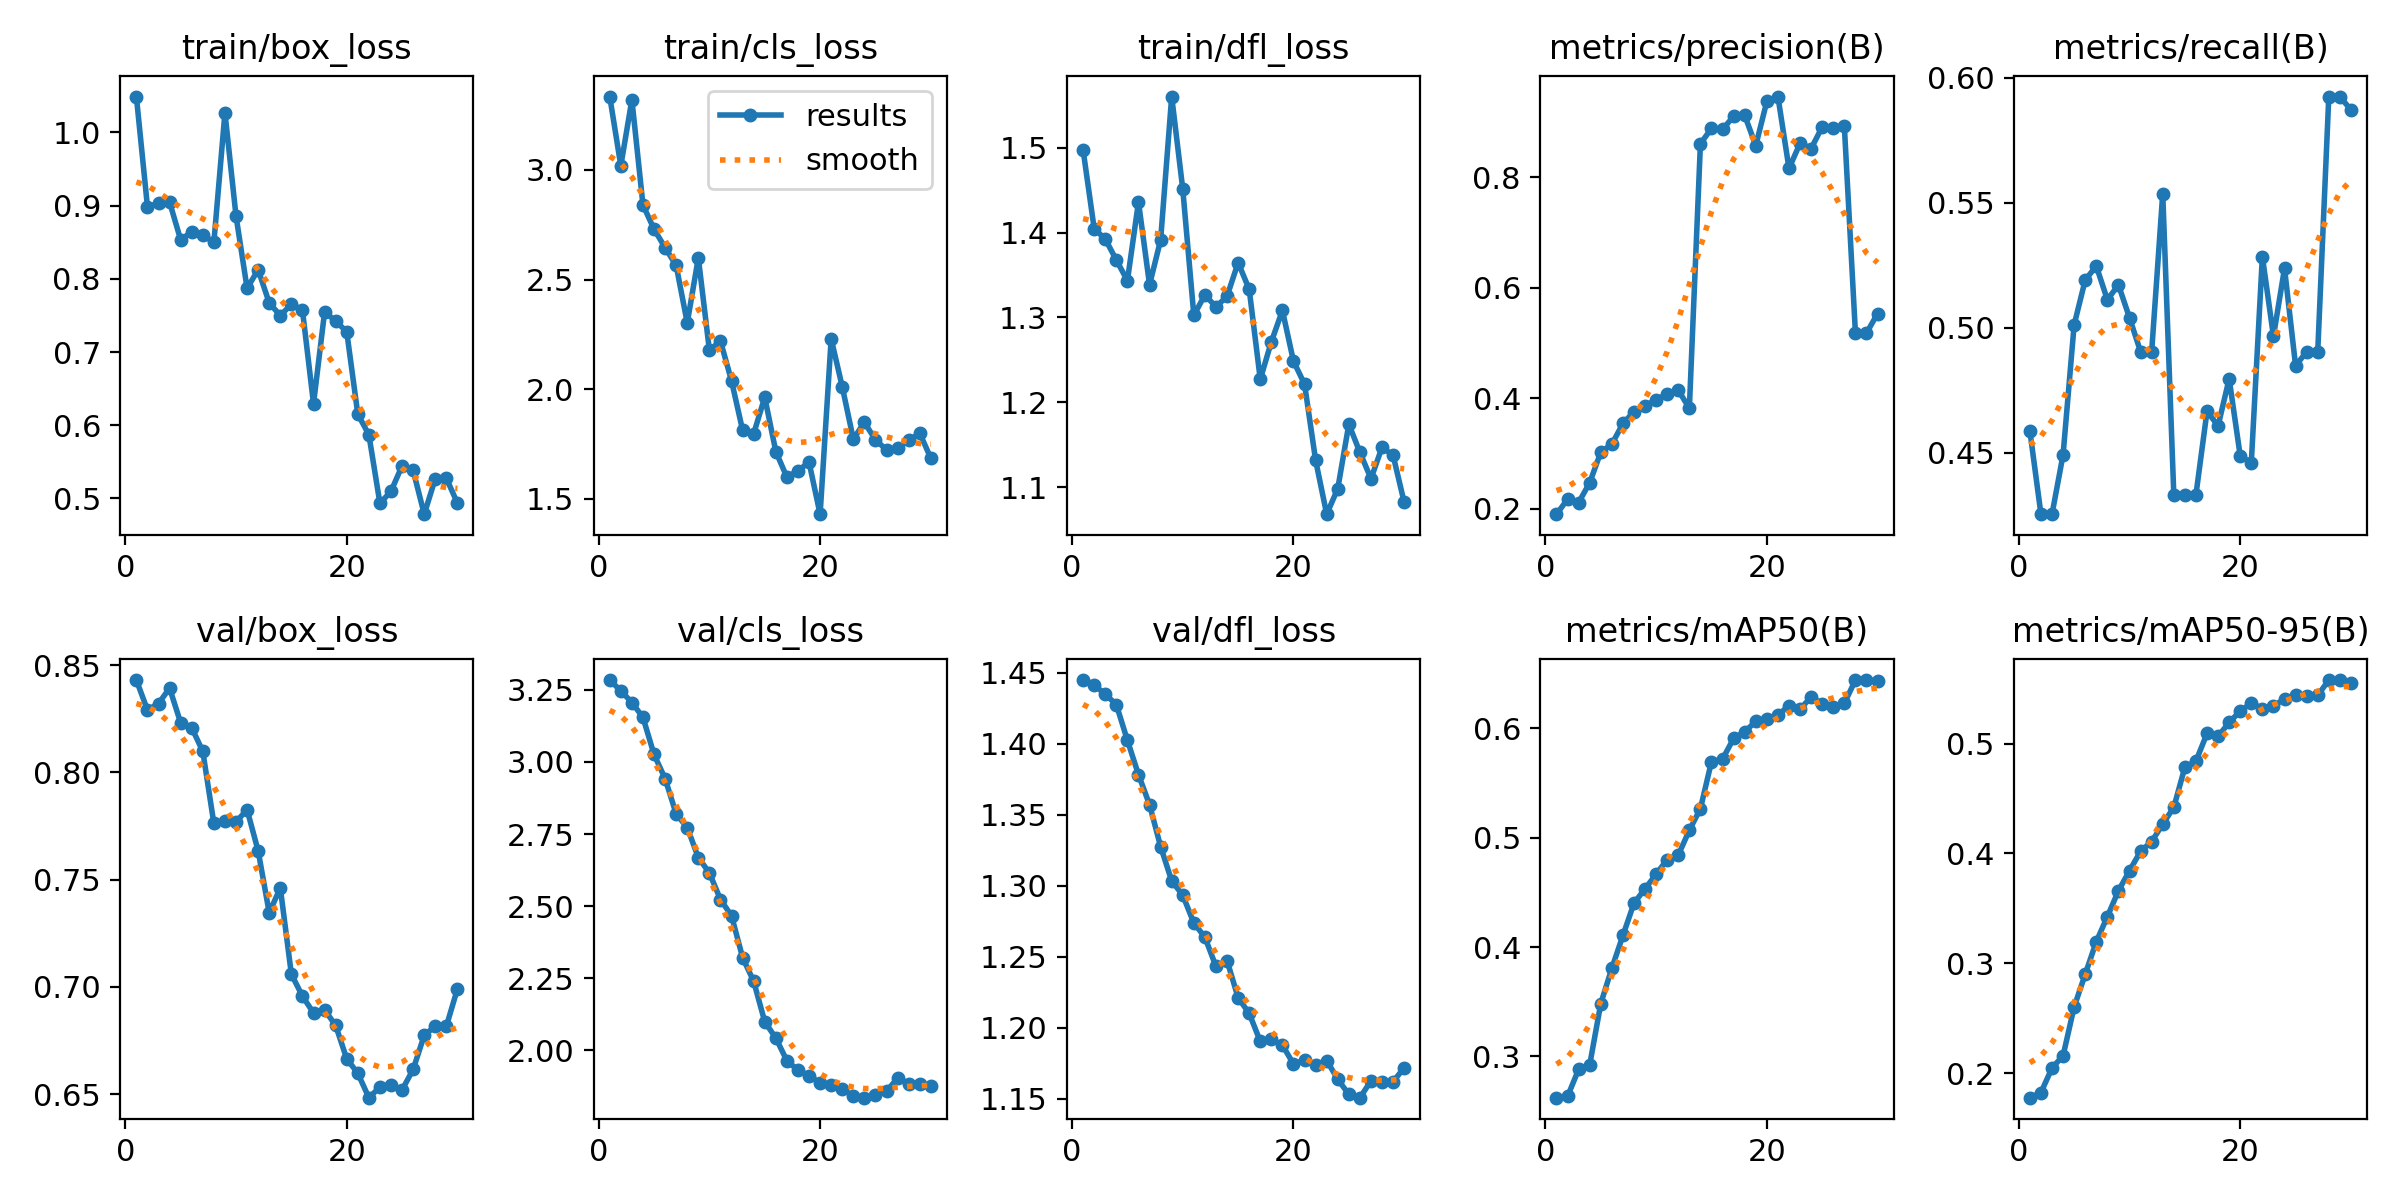

The table this chart was drawn from, first rows:
epoch, time, train/box_loss, train/cls_loss, train/dfl_loss, metrics/precision(B), metrics/recall(B), metrics/mAP50(B), metrics/mAP50-95(B), val/box_loss, val/cls_loss, val/dfl_loss, lr/pg0, lr/pg1, lr/pg2, lr/pg3, lr/pg4, lr/pg5, lr/pg6, lr/pg7
1, 20.74, 1.049, 3.334, 1.497, 0.1905, 0.4589, 0.2624, 0.1779, 0.843, 3.284, 1.445, 8.574e-05, 2.858e-05, 8.574e-05, 2.858e-05, 8.574e-05, 2.858e-05, 8.574e-05, 2.858e-05
2, 36.84, 0.8986, 3.018, 1.405, 0.2175, 0.4255, 0.2635, 0.1826, 0.8291, 3.247, 1.441, 0.0002073, 6.90921e-05, 0.0002073, 6.90921e-05, 0.0002073, 6.90921e-05, 0.0002073, 6.90921e-05
3, 53.01, 0.9032, 3.32, 1.392, 0.2115, 0.4255, 0.2882, 0.2049, 0.8321, 3.206, 1.435, 0.0003203, 0.0001068, 0.0003203, 0.0001068, 0.0003203, 0.0001068, 0.0003203, 0.0001068
4, 76.98, 0.9049, 2.84, 1.368, 0.2476, 0.4494, 0.2924, 0.2161, 0.8393, 3.155, 1.427, 0.0004249, 0.0001416, 0.0004249, 0.0001416, 0.0004249, 0.0001416, 0.0004249, 0.0001416
5, 100.5, 0.8533, 2.729, 1.343, 0.3026, 0.5013, 0.3484, 0.2605, 0.8231, 3.026, 1.402, 0.000521, 0.0001737, 0.000521, 0.0001737, 0.000521, 0.0001737, 0.000521, 0.0001737
6, 122.3, 0.8644, 2.645, 1.436, 0.3172, 0.5192, 0.3807, 0.2902, 0.8208, 2.942, 1.378, 0.0006085, 0.0002028, 0.0006085, 0.0002028, 0.0006085, 0.0002028, 0.0006085, 0.0002028
7, 135.3, 0.8596, 2.564, 1.338, 0.3547, 0.5248, 0.4106, 0.3198, 0.8098, 2.82, 1.357, 0.0006876, 0.0002292, 0.0006876, 0.0002292, 0.0006876, 0.0002292, 0.0006876, 0.0002292
8, 148.7, 0.8499, 2.302, 1.391, 0.3761, 0.5113, 0.4401, 0.3426, 0.7762, 2.772, 1.327, 0.0007582, 0.0002527, 0.0007582, 0.0002527, 0.0007582, 0.0002527, 0.0007582, 0.0002527
9, 165.3, 1.027, 2.599, 1.56, 0.3871, 0.5172, 0.4533, 0.3661, 0.7774, 2.668, 1.303, 0.0008204, 0.0002735, 0.0008204, 0.0002735, 0.0008204, 0.0002735, 0.0008204, 0.0002735
10, 180, 0.8859, 2.178, 1.451, 0.3971, 0.5041, 0.4667, 0.3843, 0.7769, 2.615, 1.293, 0.000874, 0.0002913, 0.000874, 0.0002913, 0.000874, 0.0002913, 0.000874, 0.0002913
11, 197, 0.7872, 2.22, 1.303, 0.4088, 0.4905, 0.4801, 0.402, 0.7826, 2.523, 1.274, 0.0009191, 0.0003064, 0.0009191, 0.0003064, 0.0009191, 0.0003064, 0.0009191, 0.0003064
12, 213.1, 0.8125, 2.038, 1.327, 0.4148, 0.4905, 0.4841, 0.4108, 0.7634, 2.466, 1.264, 0.0009558, 0.0003186, 0.0009558, 0.0003186, 0.0009558, 0.0003186, 0.0009558, 0.0003186
13, 229.7, 0.7672, 1.813, 1.312, 0.3822, 0.5537, 0.5068, 0.4267, 0.7346, 2.321, 1.243, 0.000984, 0.000328, 0.000984, 0.000328, 0.000984, 0.000328, 0.000984, 0.000328
14, 246, 0.7498, 1.797, 1.325, 0.8611, 0.4333, 0.5266, 0.442, 0.7461, 2.239, 1.247, 0.001004, 0.0003345, 0.001004, 0.0003345, 0.001004, 0.0003345, 0.001004, 0.0003345
15, 264, 0.7654, 1.963, 1.365, 0.8888, 0.4333, 0.5696, 0.4785, 0.7059, 2.099, 1.221, 0.001015, 0.0003383, 0.001015, 0.0003383, 0.001015, 0.0003383, 0.001015, 0.0003383
16, 278, 0.7573, 1.716, 1.333, 0.887, 0.4333, 0.5719, 0.484, 0.6957, 2.042, 1.21, 0.001018, 0.0003392, 0.001018, 0.0003392, 0.001018, 0.0003392, 0.001018, 0.0003392
17, 295.4, 0.6293, 1.599, 1.227, 0.9108, 0.4667, 0.5908, 0.5091, 0.6879, 1.964, 1.19, 0.001012, 0.0003372, 0.001012, 0.0003372, 0.001012, 0.0003372, 0.001012, 0.0003372
18, 312.3, 0.7548, 1.628, 1.271, 0.9123, 0.4608, 0.5967, 0.5066, 0.6893, 1.931, 1.192, 0.0009975, 0.0003325, 0.0009975, 0.0003325, 0.0009975, 0.0003325, 0.0009975, 0.0003325
19, 329.1, 0.7424, 1.667, 1.308, 0.8577, 0.4797, 0.6064, 0.5192, 0.6821, 1.912, 1.188, 0.0009747, 0.0003249, 0.0009747, 0.0003249, 0.0009747, 0.0003249, 0.0009747, 0.0003249
20, 347.2, 0.7278, 1.431, 1.249, 0.9379, 0.4488, 0.6087, 0.5295, 0.6665, 1.887, 1.174, 0.0009434, 0.0003145, 0.0009434, 0.0003145, 0.0009434, 0.0003145, 0.0009434, 0.0003145
21, 404.3, 0.6152, 2.23, 1.222, 0.9464, 0.4461, 0.6122, 0.5367, 0.6598, 1.879, 1.177, 0.0009037, 0.0003012, 0.0009037, 0.0003012, 0.0009037, 0.0003012, 0.0009037, 0.0003012
22, 419.2, 0.5871, 2.011, 1.132, 0.8163, 0.5285, 0.6205, 0.5318, 0.6484, 1.865, 1.174, 0.0008555, 0.0002852, 0.0008555, 0.0002852, 0.0008555, 0.0002852, 0.0008555, 0.0002852
23, 437.6, 0.4931, 1.772, 1.068, 0.8618, 0.4966, 0.6174, 0.5345, 0.6533, 1.842, 1.177, 0.0007988, 0.0002663, 0.0007988, 0.0002663, 0.0007988, 0.0002663, 0.0007988, 0.0002663
24, 453.6, 0.5099, 1.849, 1.099, 0.8523, 0.5238, 0.6287, 0.5403, 0.6543, 1.836, 1.164, 0.0007335, 0.0002445, 0.0007335, 0.0002445, 0.0007335, 0.0002445, 0.0007335, 0.0002445
25, 473.3, 0.5446, 1.769, 1.174, 0.8914, 0.4849, 0.6226, 0.5438, 0.652, 1.845, 1.153, 0.0006599, 0.00022, 0.0006599, 0.00022, 0.0006599, 0.00022, 0.0006599, 0.00022
26, 494, 0.5383, 1.724, 1.141, 0.8887, 0.4905, 0.6196, 0.5434, 0.6615, 1.858, 1.151, 0.0005777, 0.0001926, 0.0005777, 0.0001926, 0.0005777, 0.0001926, 0.0005777, 0.0001926
27, 518.6, 0.4785, 1.731, 1.11, 0.8924, 0.4905, 0.6229, 0.5438, 0.6775, 1.904, 1.162, 0.000487, 0.0001623, 0.000487, 0.0001623, 0.000487, 0.0001623, 0.000487, 0.0001623
28, 546.1, 0.5272, 1.767, 1.147, 0.5183, 0.5925, 0.6441, 0.5578, 0.6817, 1.884, 1.162, 0.0003878, 0.0001293, 0.0003878, 0.0001293, 0.0003878, 0.0001293, 0.0003878, 0.0001293
29, 575, 0.5275, 1.8, 1.138, 0.5183, 0.5925, 0.6441, 0.5578, 0.6817, 1.884, 1.162, 0.0002802, 9.33994e-05, 0.0002802, 9.33994e-05, 0.0002802, 9.33994e-05, 0.0002802, 9.33994e-05
30, 596, 0.4936, 1.686, 1.082, 0.5535, 0.5872, 0.6431, 0.5551, 0.6991, 1.876, 1.172, 0.0001641, 5.46878e-05, 0.0001641, 5.46878e-05, 0.0001641, 5.46878e-05, 0.0001641, 5.46878e-05
